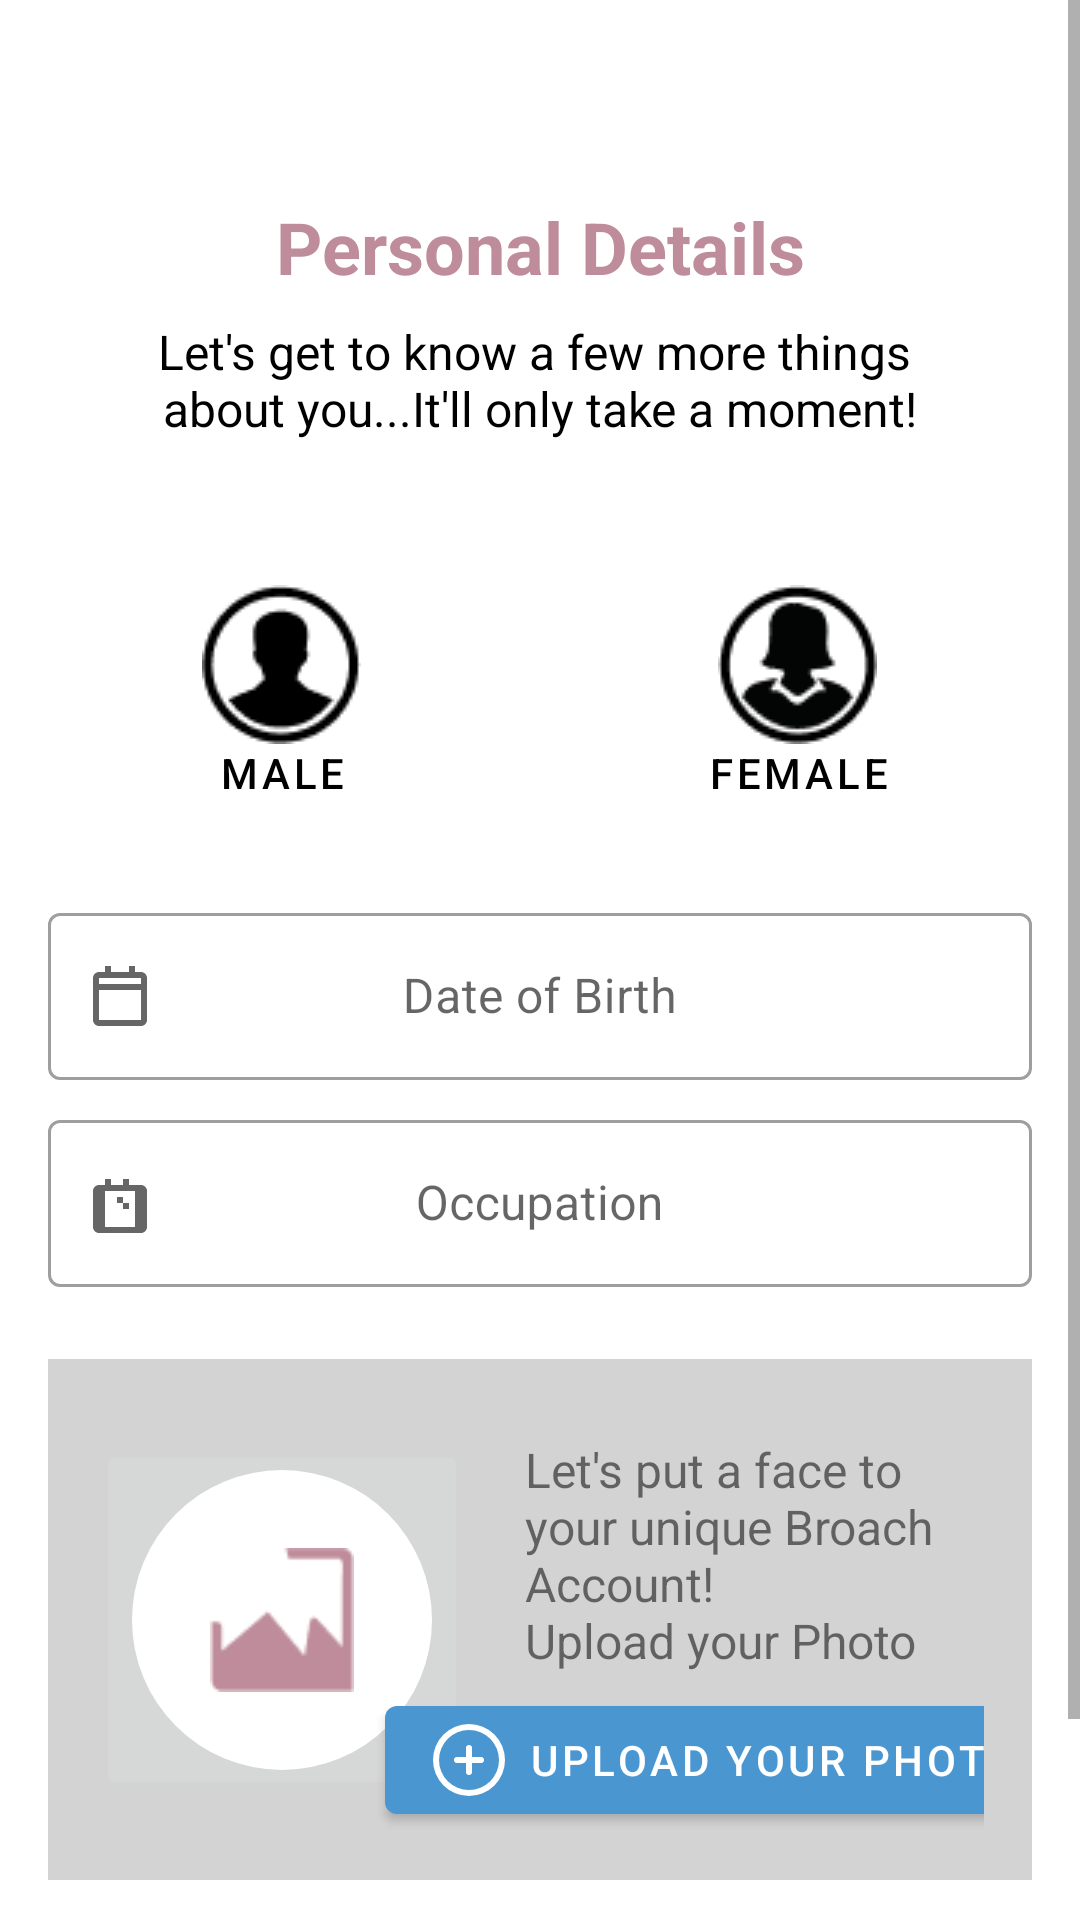

Layout XML and referenced resources for this Android screen:
<!-- AndroidManifest.xml: application theme Theme.Broach -->
<!-- res/layout/fragment_personal_details.xml -->
<?xml version="1.0" encoding="utf-8"?>
<ScrollView xmlns:android="http://schemas.android.com/apk/res/android"
    xmlns:app="http://schemas.android.com/apk/res-auto"
    android:layout_width="match_parent"
    android:layout_height="match_parent"
    android:fillViewport="true">

    <androidx.constraintlayout.widget.ConstraintLayout
        android:layout_width="match_parent"
        android:layout_height="wrap_content"
        android:padding="16dp">

        
        <TextView
            android:id="@+id/tv_header"
            android:layout_width="0dp"
            android:layout_height="wrap_content"
            android:layout_marginTop="50dp"
            android:text="@string/personal_details"
            android:textAlignment="center"
            android:textColor="@color/primary_color3"
            android:textSize="24sp"
            android:textStyle="bold"
            app:layout_constraintEnd_toEndOf="parent"
            app:layout_constraintStart_toStartOf="parent"
            app:layout_constraintTop_toTopOf="parent"
            app:layout_constraintBottom_toTopOf="@id/tv_subheader"/>

        <TextView
            android:id="@+id/tv_subheader"
            android:layout_width="0dp"
            android:layout_height="wrap_content"
            android:text="@string/get_to_know"
            android:textColor="@color/black"
            android:textAlignment="center"
            android:textSize="16sp"
            android:layout_marginTop="8dp"
            app:layout_constraintTop_toBottomOf="@id/tv_header"
            app:layout_constraintStart_toStartOf="parent"
            app:layout_constraintEnd_toEndOf="parent"
            app:layout_constraintBottom_toTopOf="@id/ll_gender"/>

        
        <LinearLayout
            android:id="@+id/ll_gender"
            style="?android:attr/buttonBarStyle"
            android:layout_width="0dp"
            android:layout_height="wrap_content"
            android:orientation="horizontal"
            android:layout_marginTop="32dp"
            android:gravity="center"
            app:layout_constraintTop_toBottomOf="@id/tv_subheader"
            app:layout_constraintStart_toStartOf="parent"
            app:layout_constraintEnd_toEndOf="parent"
            app:layout_constraintBottom_toTopOf="@id/til_dob">

            <Button
                android:id="@+id/btn_male"
                style="?android:attr/buttonBarButtonStyle"
                android:layout_width="0dp"
                android:layout_height="wrap_content"
                android:layout_weight="1"
                android:text="@string/male"
                android:backgroundTint="@color/light_gray"
                android:textColor="@color/black"
                android:drawableTop="@drawable/ic_male"
                android:padding="16dp"
                android:layout_marginEnd="8dp" />

            <Button
                android:id="@+id/btn_female"
                style="?android:attr/buttonBarButtonStyle"
                android:layout_width="0dp"
                android:layout_height="wrap_content"
                android:layout_weight="1"
                android:text="@string/female"
                android:backgroundTint="@color/light_gray"
                android:textColor="@color/black"
                android:drawableTop="@drawable/ic_female"
                android:padding="16dp"
                android:layout_marginStart="8dp"/>
        </LinearLayout>

        
        <com.google.android.material.textfield.TextInputLayout
            android:id="@+id/til_dob"
            style="@style/Widget.MaterialComponents.TextInputLayout.OutlinedBox"
            android:layout_width="0dp"
            android:layout_height="wrap_content"
            android:hint="@string/date_of_birth"
            android:layout_marginTop="16dp"
            app:startIconDrawable="@drawable/ic_calender"
            app:layout_constraintTop_toBottomOf="@id/ll_gender"
            app:layout_constraintStart_toStartOf="parent"
            app:layout_constraintEnd_toEndOf="parent"
            app:layout_constraintBottom_toTopOf="@id/til_occupation">
            <com.google.android.material.textfield.TextInputEditText
                android:id="@+id/et_dob"
                android:layout_width="match_parent"
                android:layout_height="wrap_content"
                android:gravity="center"
                android:inputType="date"/>
        </com.google.android.material.textfield.TextInputLayout>

        
        <com.google.android.material.textfield.TextInputLayout
            android:id="@+id/til_occupation"
            style="@style/Widget.MaterialComponents.TextInputLayout.OutlinedBox"
            android:layout_width="0dp"
            android:layout_height="wrap_content"
            android:hint="@string/occupation"
            android:layout_marginTop="8dp"
            app:startIconDrawable="@drawable/ic_suitcase"
            app:layout_constraintTop_toBottomOf="@id/til_dob"
            app:layout_constraintStart_toStartOf="parent"
            app:layout_constraintEnd_toEndOf="parent"
            app:layout_constraintBottom_toTopOf="@id/ll_photo_upload">
            <com.google.android.material.textfield.TextInputEditText
                android:id="@+id/et_occupation"
                android:layout_width="match_parent"
                android:layout_height="wrap_content"
                android:gravity="center"
                android:inputType="textPersonName"/>
        </com.google.android.material.textfield.TextInputLayout>

        
        <LinearLayout
            android:id="@+id/ll_photo_upload"
            android:layout_width="0dp"
            android:layout_height="wrap_content"
            android:orientation="vertical"
            android:layout_marginTop="24dp"
            android:gravity="center_vertical"
            android:background="@color/light_gray"
            android:padding="16dp"
            app:layout_constraintTop_toBottomOf="@id/til_occupation"
            app:layout_constraintStart_toStartOf="parent"
            app:layout_constraintEnd_toEndOf="parent"
            app:layout_constraintBottom_toTopOf="@id/btn_continue">

            <androidx.constraintlayout.widget.ConstraintLayout
                android:layout_width="match_parent"
                android:layout_height="wrap_content">

                <ImageButton
                    android:id="@+id/btn_image"
                    android:layout_width="wrap_content"
                    android:layout_height="wrap_content"
                    android:contentDescription="@string/image"
                    app:srcCompat="@drawable/circle_with_icon"
                    app:layout_constraintStart_toStartOf="parent"
                    app:layout_constraintTop_toTopOf="parent"
                    app:layout_constraintBottom_toBottomOf="parent" />

                <TextView
                    android:id="@+id/tv_title"
                    android:layout_width="wrap_content"
                    android:layout_height="wrap_content"
                    android:layout_marginStart="10dp"
                    android:layout_marginTop="10dp"
                    android:layout_marginEnd="8dp"
                    android:text="@string/let_s_put_a_face"
                    android:textSize="16sp"
                    app:layout_constraintBottom_toTopOf="@id/btn_upload_photo"
                    app:layout_constraintEnd_toEndOf="parent"
                    app:layout_constraintStart_toEndOf="@id/btn_image"
                    app:layout_constraintTop_toTopOf="parent" />

                <com.google.android.material.button.MaterialButton
                    android:id="@+id/btn_upload_photo"
                    android:layout_width="wrap_content"
                    android:layout_height="wrap_content"
                    android:layout_marginTop="5dp"
                    android:text="@string/upload_your_photo"
                    android:textAlignment="viewStart"
                    app:backgroundTint="@color/primary_color2"
                    app:icon="@drawable/ic_circle_plus"
                    app:iconTint="@null"
                    app:iconGravity="textStart"
                    app:layout_constraintEnd_toEndOf="parent"
                    app:layout_constraintStart_toEndOf="@id/btn_image"
                    app:layout_constraintTop_toBottomOf="@id/tv_title"
                    app:layout_constraintBottom_toBottomOf="parent" />

            </androidx.constraintlayout.widget.ConstraintLayout>

        </LinearLayout>

        
        <Button
            android:id="@+id/btn_continue"
            android:layout_width="0dp"
            android:layout_height="wrap_content"
            android:text="@string/continue_to_home"
            android:textColor="@color/gray"
            android:backgroundTint="@color/light_gray"
            android:layout_marginTop="24dp"
            app:layout_constraintTop_toBottomOf="@id/ll_photo_upload"
            app:layout_constraintStart_toStartOf="parent"
            app:layout_constraintEnd_toEndOf="parent" />

    </androidx.constraintlayout.widget.ConstraintLayout>

</ScrollView>
<!-- resources referenced by this layout -->
<resources>
  <color name="black">#FF000000</color>
  <color name="gray">#808080</color>
  <color name="light_gray">#D3D3D3</color>
  <color name="primary_color2">#4A96D0</color>
  <color name="primary_color3">#BE8C9B</color>
  <!-- drawable circle_with_icon (drawable) -->
  <?xml version="1.0" encoding="utf-8"?>
  <layer-list xmlns:android="http://schemas.android.com/apk/res/android">
  
      <item>
          <shape android:shape="oval">
              <solid android:color="@android:color/white" />
              <size
                  android:width="100dp"
                  android:height="100dp" />
          </shape>
      </item>
  
      <item
          android:drawable="@drawable/ic_img_path"
          android:gravity="center"
          android:width="48dp"
          android:height="48dp" />
  
  </layer-list>
  <!-- drawable ic_calender (drawable) -->
  <?xml version="1.0" encoding="utf-8"?>
  <vector xmlns:android="http://schemas.android.com/apk/res/android"
      android:width="24dp"
      android:height="24dp"
      android:viewportWidth="24"
      android:viewportHeight="24">
      <path
          android:fillColor="@android:color/black"
          android:pathData="M19,4h-2V2h-2v2H9V2H7v2H5C3.89,4 3,4.9 3,6v14c0,1.1 0.9,2 2,2h14c1.1,0 2,-0.9 2,-2V6C21,4.9 20.1,4 19,4zM19,20H5V10h14V20zM19,8H5V6h14V8z" />
  </vector>
  <!-- drawable ic_circle_plus (drawable) -->
  <?xml version="1.0" encoding="utf-8"?>
  <vector xmlns:android="http://schemas.android.com/apk/res/android"
      android:width="24dp"
      android:height="24dp"
      android:viewportWidth="24"
      android:viewportHeight="24">
  
      <path
          android:fillColor="@color/white"
          android:pathData="M12,12m-12,0a12,12 0,1 1,24 0a12,12 0,1 1,-24 0" />
  
      <path
          android:fillColor="@color/primary_color2"
          android:pathData="M12,12m-10,0a10,10 0,1 1,20 0a10,10 0,1 1,-20 0" />
  
      <path
          android:strokeColor="@color/white"
          android:strokeWidth="2"
          android:strokeLineCap="round"
          android:pathData="M12,8v8M8,12h8" />
  
  </vector>
  <!-- drawable ic_female: png bitmap (drawable, 1432 bytes) -->
  <!-- drawable ic_male: png bitmap (drawable, 1107 bytes) -->
  <!-- drawable ic_suitcase (drawable) -->
  <?xml version="1.0" encoding="utf-8"?>
  <vector xmlns:android="http://schemas.android.com/apk/res/android"
  android:width="24dp"
  android:height="24dp"
  android:viewportWidth="24"
  android:viewportHeight="24">
  <path
      android:fillColor="@android:color/black"
      android:pathData="M17,6h-2V4h-2v2H9V4H7v2H5C3.89,6 3,6.9 3,8v12c0,1.1 0.9,2 2,2h14c1.1,0 2,-0.9 2,-2V8C21,6.9 20.1,6 19,6h-2zM17,20H7V8h10V20zM15,12h-2V10h-2v2h2v2h2V12z" />
  </vector>
  <string name="continue_to_home">Continue to Home</string>
  <string name="date_of_birth">Date of Birth</string>
  <string name="female">Female</string>
  <string name="get_to_know">Let\'s get to know a few more things \nabout you...It\'ll only take a moment!</string>
  <string name="image">image</string>
  <string name="let_s_put_a_face">Let\'s put a face to\nyour unique Broach\nAccount!\nUpload your Photo</string>
  <string name="male">Male</string>
  <string name="occupation">Occupation</string>
  <string name="personal_details">Personal Details</string>
  <string name="upload_your_photo">upload your photo</string>
  <style name="Theme.Broach" parent="Theme.MaterialComponents.Light.NoActionBar">
      </style>
  <!-- drawable ic_img_path: png bitmap (drawable, 821 bytes) -->
  <color name="white">#FFFFFFFF</color>
</resources>
